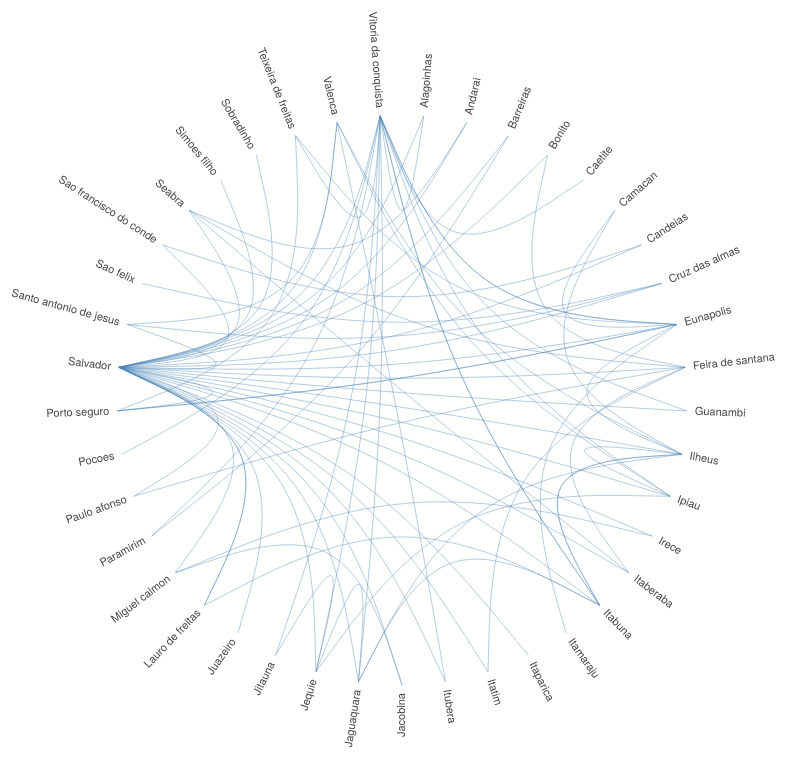
D3 v4 page, settled after 480 driven frames (8 s of simulated time); the page loaded 1 data file(s).


    var diameter = 810,
      radius = diameter / 2,
      innerRadius = radius - 120;

    var cluster = d3.cluster()
      .size([360, innerRadius]);

    var line = d3.radialLine()
      .curve(d3.curveBundle.beta(0.5))
      .radius(function (d) { return d.y; })
      .angle(function (d) { return d.x / 180 * Math.PI; });

    var svg = d3.select("#map").append("svg")
      .attr("width", diameter)
      .attr("height", diameter)
      .append("g")
      .attr("transform", "translate(" + radius + "," + radius + ")");

    var link = svg.append("g").selectAll(".link"),
      node = svg.append("g").selectAll(".node");

    d3.json("data/data_BA.json", function (error, classes) {
      if (error) throw error;

      var root = packageHierarchy(classes)
        .sum(function (d) { return d.size; });

      cluster(root);

      link = link
        .data(packageImports(root.leaves()))
        .enter().append("path")
        .each(function (d) { d.source = d[0], d.target = d[d.length - 1]; })
        .attr("class", "link")
        .attr("d", line);

      node = node
        .data(root.leaves())
        .enter().append("text")
        .attr("class", "node")
        .attr("dy", "0.31em")
        .attr("transform", function (d) { return "rotate(" + (d.x - 90) + ")translate(" + (d.y + 8) + ",0)" + (d.x < 180 ? "" : "rotate(180)"); })
        .attr("text-anchor", function (d) { return d.x < 180 ? "start" : "end"; })
        .text(function (d) {
          if (d.data.key != "FULL NAME")
            return d.data.key;
        })
        .on("mouseover", mouseovered)
        .on("mouseout", mouseouted);
    });

    function mouseovered(d) {
      node
        .each(function (n) { n.target = n.source = false; });

      link
        .classed("link--target", function (l) { if (l.target === d) return l.source.source = true; })
        .classed("link--source", function (l) { if (l.source === d) return l.target.target = true; })
        .filter(function (l) { return l.target === d || l.source === d; })
        .raise();

      node
        .classed("node--target", function (n) { return n.target; })
        .classed("node--source", function (n) { return n.source; });
    }

    function mouseouted(d) {
      link
        .classed("link--target", false)
        .classed("link--source", false);

      node
        .classed("node--target", false)
        .classed("node--source", false);
    }

    // Lazily construct the package hierarchy from class names.
    function packageHierarchy(classes) {
      var map = {};

      function find(name, data) {
        var node = map[name], i;
        if (!node) {
          node = map[name] = data || { name: name, children: [] };
          if (name.length) {
            node.parent = find(name.substring(0, i = name.lastIndexOf(".")));
            node.parent.children.push(node);
            node.key = name.substring(i + 1);
          }
        }
        return node;
      }

      classes.forEach(function (d) {
        if (typeof d.name != 'undefined')
          find(d.name, d);
      });

      return d3.hierarchy(map[""]);
    }

    // Return a list of imports for the given array of nodes.
    function packageImports(nodes) {
      var map = {},
        imports = [];

      // Compute a map from name to node.
      nodes.forEach(function (d) {
        map[d.data.name] = d;
      });

      // For each import, construct a link from the source to target node.
      nodes.forEach(function (d) {
        if (d.data.imports)
          d.data.imports.forEach(function (i) {
            var input = map[d.data.name];
            var mapi = map[i];
            if (typeof mapi != 'undefined') {
              var path = input.path(mapi);
              imports.push(path);
            }
          });
      });

      return imports;
    }

  

### data: data/data_BA.json
[
 {
  "name": "Alagoinhas",
  "imports": [
   "Aramari",
   "Olindina",
   "Tucano"
  ],
  "size": 4
 },
 {
  "name": "Andarai",
  "imports": [
   "Lencois"
  ],
  "size": 2
 },
 {
  "name": "Barreiras",
  "imports": [
   "Angical",
   "Baianopolis",
   "Barra",
   "Bom jesus da lapa",
   "Buritirama",
   "Canapolis",
   "Catolandia",
   "Cocos",
   "... 19 more items"
  ],
  "size": 28
 },
 {
  "name": "Bonito",
  "imports": [
   "Morro do chapeu"
  ],
  "size": 2
 },
 {
  "name": "Caetite",
  "imports": [
   "Igapora"
  ],
  "size": 2
 },
 {
  "name": "Camacan",
  "imports": [
   "Mascote",
   "Santa luzia"
  ],
  "size": 3
 },
 {
  "name": "Candeias",
  "imports": [
   "Dias d'avila",
   "Sao francisco do conde"
  ],
  "size": 3
 },
 {
  "name": "Cruz das almas",
  "imports": [
   "Muritiba"
  ],
  "size": 2
 },
 "... 33 more items"
]